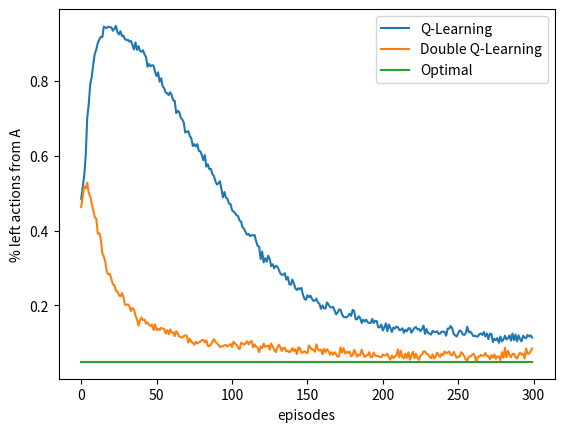

The matplotlib source for this figure: (Note: this script raises an exception after producing the figure.)
#######################################################################
# Copyright (C)                                                       #
# 2016-2018 Shangtong Zhang(zhangshangtong.cpp@gmail.com)             #
# 2016 Kenta Shimada(hyperkentakun@gmail.com)                         #
# Permission given to modify the code as long as you keep this        #
# declaration at the top                                              #
#######################################################################

# change function name so as to consistent with the book

import numpy as np
import matplotlib
import matplotlib.pyplot as plt
from tqdm import tqdm
import copy

matplotlib.use('Agg')

# state A
STATE_A = 0

# state B
STATE_B = 1

# use one terminal state
STATE_TERMINAL = 2

# starts from state A
STATE_START = STATE_A

# possible actions in A
ACTION_A_RIGHT = 0
ACTION_A_LEFT = 1

# probability for exploration
EPSILON = 0.1

# step size
ALPHA = 0.1

# discount for max value
GAMMA = 1.0

# possible actions in B, maybe 10 actions
ACTIONS_B = range(0, 10)

# all possible actions
STATE_ACTIONS = [[ACTION_A_RIGHT, ACTION_A_LEFT], ACTIONS_B]

# state action pair values, if a state is a terminal state, then the value is always 0
INITIAL_Q = [np.zeros(2), np.zeros(len(ACTIONS_B)), np.zeros(1)]

# set up destination for each state and each action
TRANSITION = [[STATE_TERMINAL, STATE_B], [STATE_TERMINAL] * len(ACTIONS_B)]


# choose an action based on epsilon greedy algorithm
def choose_action(state, q_value):
    if np.random.binomial(1, EPSILON) == 1:
        return np.random.choice(STATE_ACTIONS[state])
    else:
        values_ = q_value[state]
        return np.random.choice([action_ for action_, value_ in enumerate(values_) if value_ == np.max(values_)])


# take @action in @state, return the reward
def take_action(state, action):
    if state == STATE_A:
        return 0
    return np.random.normal(-0.1, 1)


# if there are two state action pair value array, use double Q-Learning
# otherwise use normal Q-Learning
def q_learning(q1, q2=None):
    state = STATE_START
    # track the # of action left in state A
    left_count = 0
    while state != STATE_TERMINAL:
        if q2 is None:
            action = choose_action(state, q1)
        else:
            # derive a action form Q1 and Q2
            action = choose_action(state, [item1 + item2 for item1, item2 in zip(q1, q2)])
        if state == STATE_A and action == ACTION_A_LEFT:
            left_count += 1
        reward = take_action(state, action)
        next_state = TRANSITION[state][action]
        if q2 is None:
            active_q = q1
            target = np.max(active_q[next_state])
        else:
            if np.random.binomial(1, 0.5) == 1:
                active_q = q1
                target_q = q2
            else:
                active_q = q2
                target_q = q1
            best_action = np.random.choice([action_ for action_, value_ in enumerate(active_q[next_state]) if
                                            value_ == np.max(active_q[next_state])])
            target = target_q[next_state][best_action]

        # Q-Learning update
        active_q[state][action] += ALPHA * (
                reward + GAMMA * target - active_q[state][action])
        state = next_state
    return left_count


# Figure 6.5, 1,000 runs may be enough, # of actions in state B will also affect the curves
def figure_6_5():
    # each independent run has 300 episodes
    episodes = 300
    runs = 1000
    left_counts_q = np.zeros((runs, episodes))
    left_counts_double_q = np.zeros((runs, episodes))
    for run in tqdm(range(runs)):
        q = copy.deepcopy(INITIAL_Q)
        q1 = copy.deepcopy(INITIAL_Q)
        q2 = copy.deepcopy(INITIAL_Q)
        for ep in range(0, episodes):
            left_counts_q[run, ep] = q_learning(q)
            left_counts_double_q[run, ep] = q_learning(q1, q2)
    left_counts_q = left_counts_q.mean(axis=0)
    left_counts_double_q = left_counts_double_q.mean(axis=0)

    plt.plot(left_counts_q, label='Q-Learning')
    plt.plot(left_counts_double_q, label='Double Q-Learning')
    plt.plot(np.ones(episodes) * 0.05, label='Optimal')
    plt.xlabel('episodes')
    plt.ylabel('% left actions from A')
    plt.legend()

    plt.savefig('../images/figure_6_5.png')
    plt.close()


if __name__ == '__main__':
    figure_6_5()
